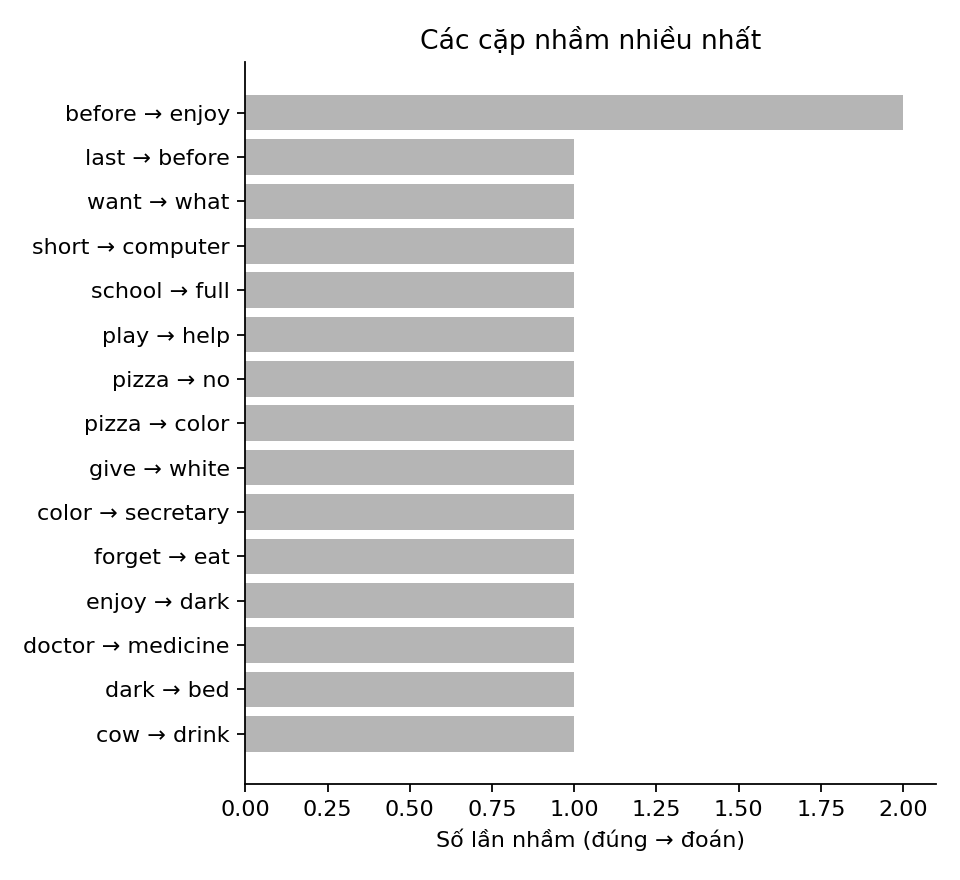

Source data for this figure (header and first rows):
true, pred, count
before, enjoy, 2
last, before, 1
want, what, 1
short, computer, 1
school, full, 1
play, help, 1
pizza, no, 1
pizza, color, 1
give, white, 1
color, secretary, 1
forget, eat, 1
enjoy, dark, 1
doctor, medicine, 1
dark, bed, 1
cow, drink, 1
